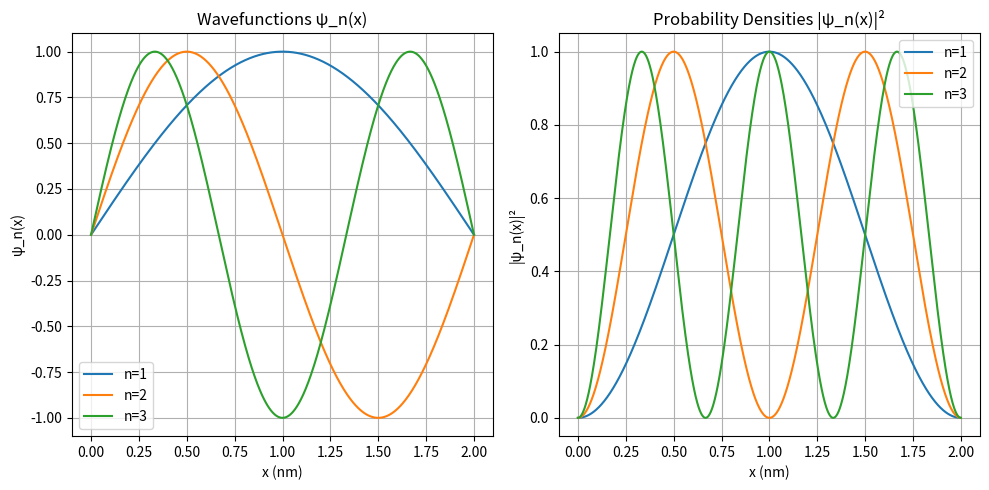

Source code (Python):
import numpy as np
import matplotlib.pyplot as plt
from scipy.integrate import quad
from scipy import constants as sci

# Parameters
L = 2.0                # Width of the well in nm
L_m = L * 1e-9         # Convert to meters
x = np.linspace(0, L, 1000)
ns = [1, 2, 3]         # Quantum numbers to plot

# Wavefunction
def psi(x, n):
    return np.sqrt(2/L) * np.sin(n * np.pi * x / L)

# Probability density
def psi_sq(x, n):
    return (2/L) * np.sin(n * np.pi * x / L)**2

# Energy of state n (in Joules)
def Energy(n):
    return (n**2 * np.pi**2 * sci.hbar**2) / (2 * sci.electron_mass * L_m**2)

# Energy for n=1
n_value = 1
E1_J = Energy(n_value)
E1_eV = E1_J / sci.e
print(f"Energy for n={n_value}: {E1_J:.3e} J ({E1_eV:.3f} eV)")

# Check Area
area, error = quad(lambda x: psi_sq(x, n_value), 0, L)
print("Total area under |ψ|^2 for n=1:", np.round(area, 2))

# Plotting
fig, axes = plt.subplots(1, 2, figsize=(10, 5))
ax_psi, ax_psiDist = axes

# Wavefunctions and probability densities
for n in ns:
    ax_psi.plot(x, psi(x, n), label=f'n={n}')
    ax_psiDist.plot(x, psi_sq(x, n), label=f'n={n}')

# Format wavefunction plot
ax_psi.set_title('Wavefunctions ψ_n(x)')
ax_psi.set_xlabel('x (nm)')
ax_psi.set_ylabel('ψ_n(x)')
ax_psi.grid(True)
ax_psi.legend()

# Probability density plot
ax_psiDist.set_title('Probability Densities |ψ_n(x)|²')
ax_psiDist.set_xlabel('x (nm)')
ax_psiDist.set_ylabel('|ψ_n(x)|²')
ax_psiDist.grid(True)
ax_psiDist.legend()

plt.tight_layout()
plt.show()